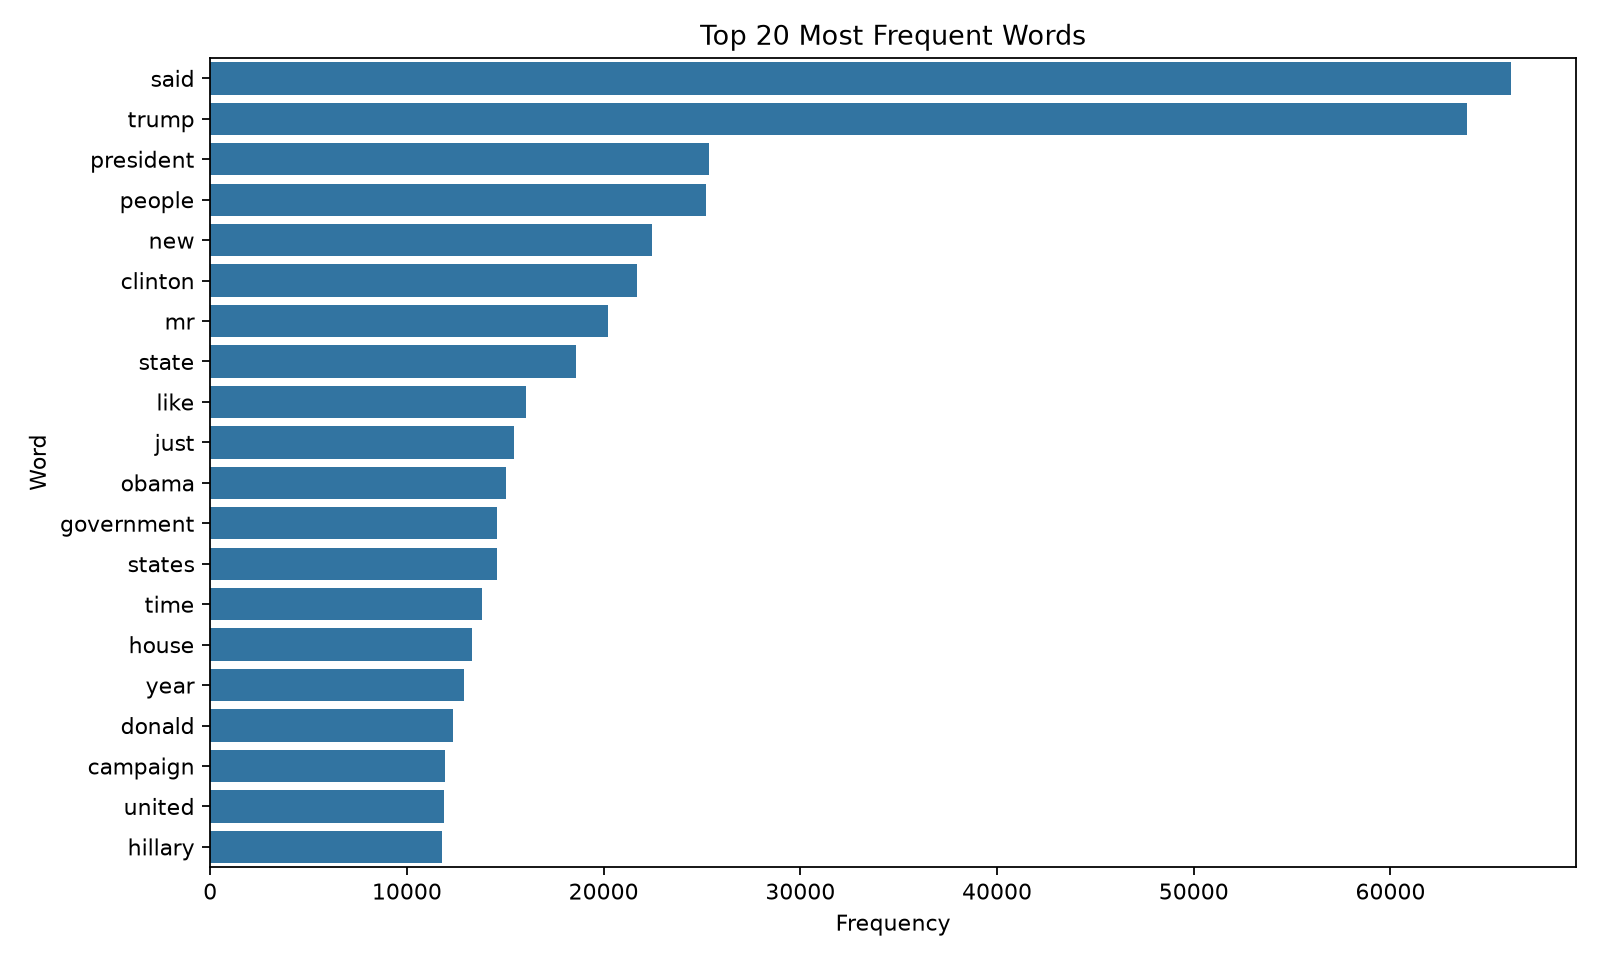

The table this chart was drawn from, first rows:
word, count
said, 66126
trump, 63878
president, 25380
people, 25211
new, 22445
clinton, 21710
mr, 20213
state, 18583
like, 16046
just, 15445
obama, 15059
government, 14574
states, 14559
time, 13835
house, 13335
year, 12897
donald, 12368
campaign, 11956
united, 11870
hillary, 11777
